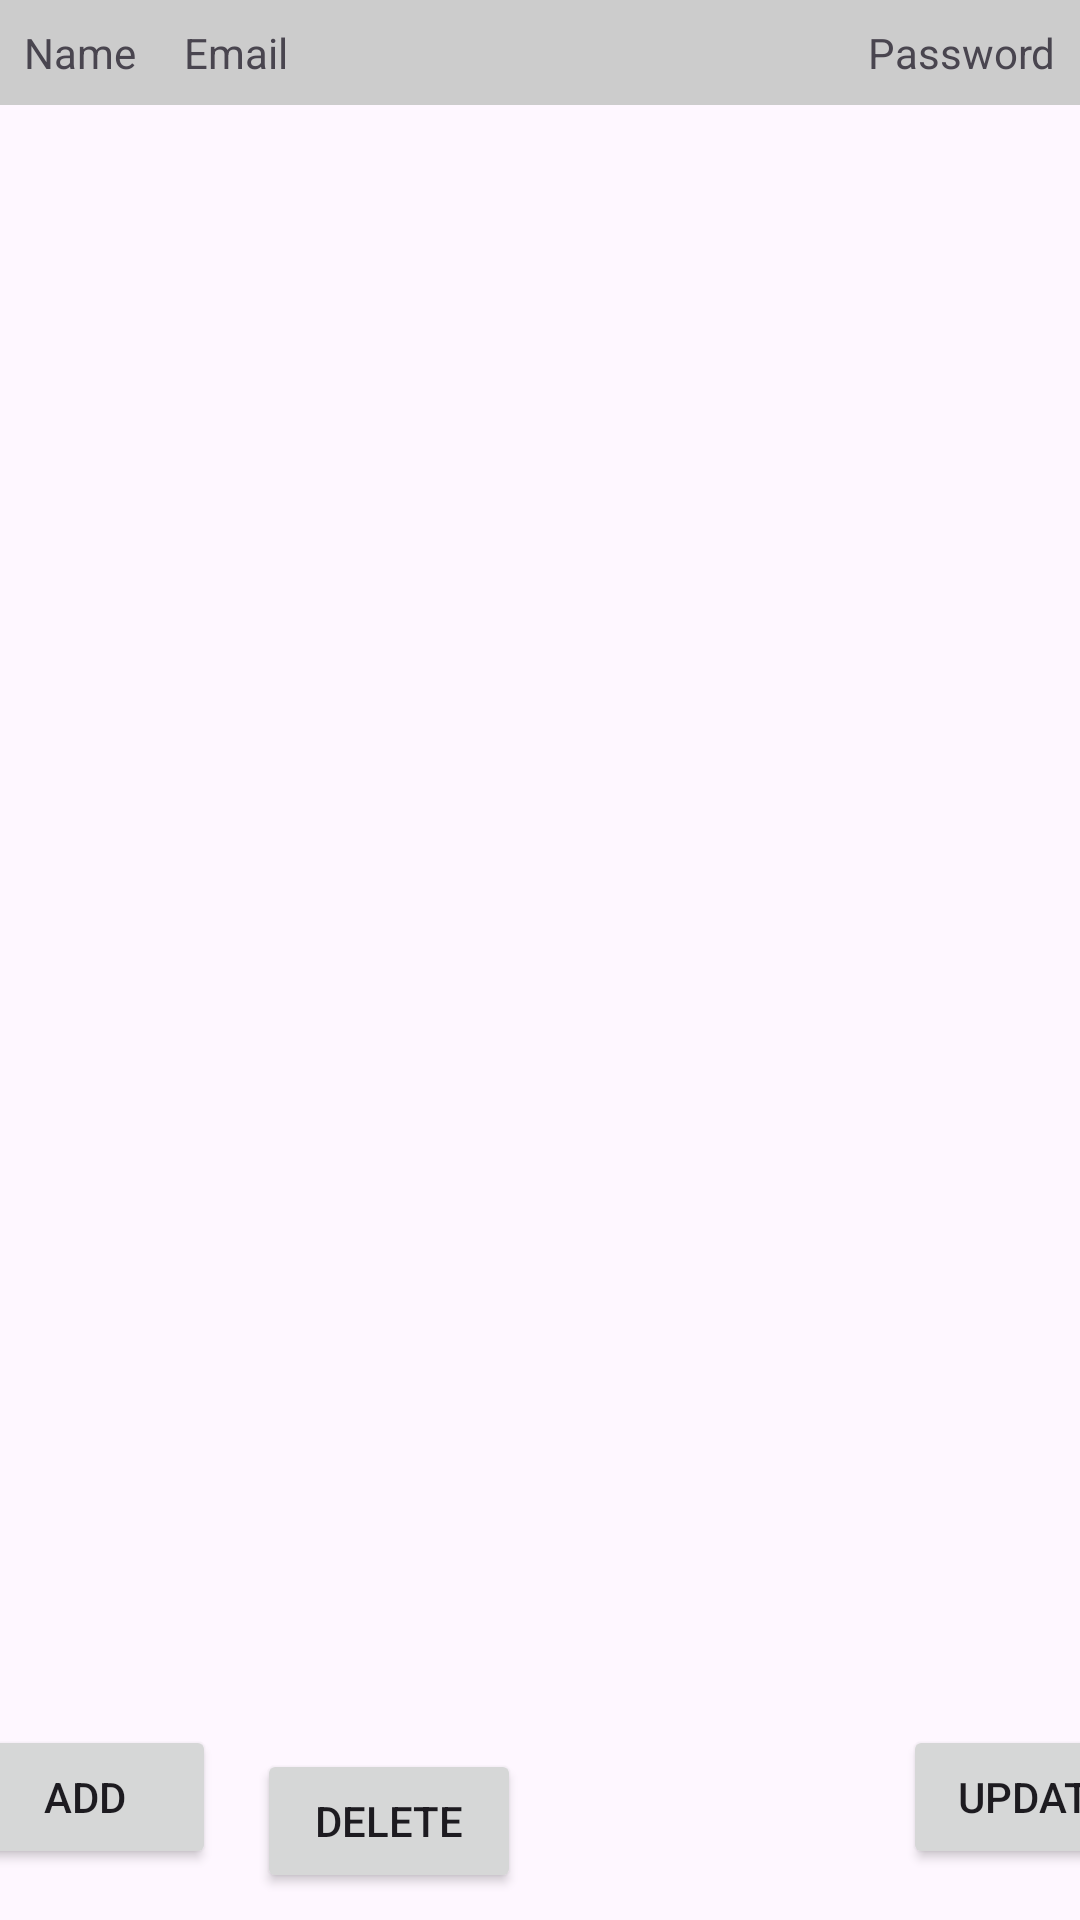

Here is an Android app screen rendered from its layout file. Give the layout XML and the strings, colors and styles it references.
<!-- AndroidManifest.xml: application theme Theme.Crud -->
<!-- res/layout/activity_main_affichage.xml -->
<?xml version="1.0" encoding="utf-8"?>
<androidx.constraintlayout.widget.ConstraintLayout
    xmlns:android="http://schemas.android.com/apk/res/android"
    xmlns:tools="http://schemas.android.com/tools"
    xmlns:app="http://schemas.android.com/apk/res-auto"
    android:id="@+id/main"
    android:layout_width="match_parent"
    android:layout_height="match_parent"
    tools:context=".MainActivityAffichage">

    <TableLayout
        android:id="@+id/tableLayout"
        android:layout_width="match_parent"
        android:layout_height="wrap_content"
        android:stretchColumns="1"
        tools:ignore="MissingConstraints">

        <TableRow tools:ignore="UselessParent">

            <TextView
                android:id="@+id/txtaficher1"
                android:layout_column="0"
                android:background="#CCCCCC"
                android:padding="8dp"
                android:text="Name"
                tools:ignore="HardcodedText" />

            <TextView
                android:id="@+id/txtaficher2"
                android:layout_column="1"
                android:background="#CCCCCC"
                android:padding="8dp"
                android:text="Email"
                tools:ignore="HardcodedText" />

            <TextView
                android:id="@+id/textaficher3"
                android:layout_column="2"
                android:background="#CCCCCC"
                android:padding="8dp"
                android:text="Password"
                tools:ignore="HardcodedText" />
        </TableRow>

        

    </TableLayout>

    <Button
        android:id="@+id/btn_add"
        android:layout_width="wrap_content"
        android:layout_height="wrap_content"
        android:layout_marginStart="37dp"
        android:layout_marginTop="540dp"
        android:layout_marginEnd="16dp"
        android:text="Add"
        app:layout_constraintEnd_toStartOf="@+id/btn_updaye"
        app:layout_constraintStart_toStartOf="parent"
        app:layout_constraintTop_toBottomOf="@+id/tableLayout" />

    <Button
        android:id="@+id/btn_delete"
        android:layout_width="wrap_content"
        android:layout_height="wrap_content"
        android:layout_marginStart="24dp"
        android:layout_marginTop="548dp"
        android:layout_marginEnd="350dp"
        android:text="Delete"
        app:layout_constraintEnd_toEndOf="parent"
        app:layout_constraintHorizontal_bias="0.667"
        app:layout_constraintStart_toEndOf="@+id/btn_updaye"
        app:layout_constraintTop_toBottomOf="@+id/tableLayout" />

    <Button
        android:id="@+id/btn_updaye"
        android:layout_width="wrap_content"
        android:layout_height="wrap_content"
        android:layout_marginStart="213dp"
        android:layout_marginTop="540dp"
        android:layout_marginEnd="24dp"
        android:text="Update"
        app:layout_constraintEnd_toEndOf="parent"
        app:layout_constraintStart_toEndOf="@+id/btn_add"
        app:layout_constraintTop_toBottomOf="@+id/tableLayout"
        tools:ignore="MissingConstraints" />

    <TextView
        android:id="@+id/textView3"
        android:layout_width="wrap_content"
        android:layout_height="wrap_content"
        android:layout_marginStart="187dp"
        android:layout_marginTop="226dp"
        android:layout_marginEnd="268dp"
        android:text="TextView"
        app:layout_constraintEnd_toEndOf="parent"
        app:layout_constraintStart_toStartOf="parent"
        app:layout_constraintTop_toBottomOf="@+id/tableLayout" />


</androidx.constraintlayout.widget.ConstraintLayout>
<!-- resources referenced by this layout -->
<resources>
  <style name="Theme.Crud" parent="Base.Theme.Crud" />
  <style name="Base.Theme.Crud" parent="Theme.Material3.DayNight">
          
          
      </style>
</resources>
